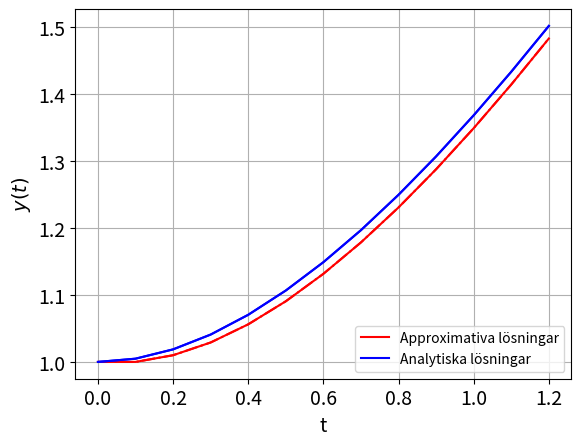

Recreate this plot in Python.

# [redacted]

import numpy as np
import matplotlib.pyplot as plt

# Definera funktionen f(t,y)
def f(t,y):
    return 1 + t - y

def fexakt(t):
    return np.exp(-t) + t

def framatEuler(f, tspan, y0, h):
    
    """
    Framåt Euler för ODE-skalär
    f: står för funktionen f(t,y)
    tspan: tidsintervall
    y0: beggynnelsevärdet y(t0) = y0
    h: steglängd (tidsteglängd)
    """
    a, b = tspan[0], tspan[1]
    # Diskretiseringsteg: Generate n+1 griddpunkter
    n = round(np.abs(b-a)/h)
    t = np.linspace(a, b, n+1)
    
    #Skapa arrayen y[k] med värden noll
    y = np.zeros(n+1)

    #Begynnelsevillkor
    y[0] = y0

    # Iterate med Framåt Euler. Formler EF.1
    for k in np.arange(n):
        y[k+1] = y[k] + h*f(t[k], y[k])
        
    return t, y
    
def plot_analys(tk,yk,h):
    
    fexakt = lambda t: np.exp(-t) + t
    tv = np.arange(0, 1.3, h)
    
    fig, ax = plt.subplots()
    #Plot approximativa lösningarna
    ax.plot(tk,yk, color='red', label="Approximativa lösningar")
    ax.plot(tk,yk,'r-.')
    #Plot analystiska lösningarna
    ax.plot(tv,fexakt(tv), color='blue', label="Analytiska lösningar")
    ax.plot(tv,fexakt(tv),'b-')
    
    ax.set_xlabel('t',fontsize=14)
    ax.set_ylabel('$y(t)$',fontsize=14)
    ax.tick_params(labelsize=14)
    plt.grid(True)
    plt.legend(loc=4)
    plt.show()

def main():
    tspan = np.array([0,1.2])
    y0 = 1
    h = 0.1
    tk, yk = framatEuler(f,tspan,y0,h)
    plot_analys(tk,yk,h)

    y_exakt = fexakt(t=1.2)
    y_approx = yk[-1]
    e_k = np.abs(y_approx - y_exakt)
    print(round(e_k, ndigits=4))

if __name__ == "__main__":
  main()